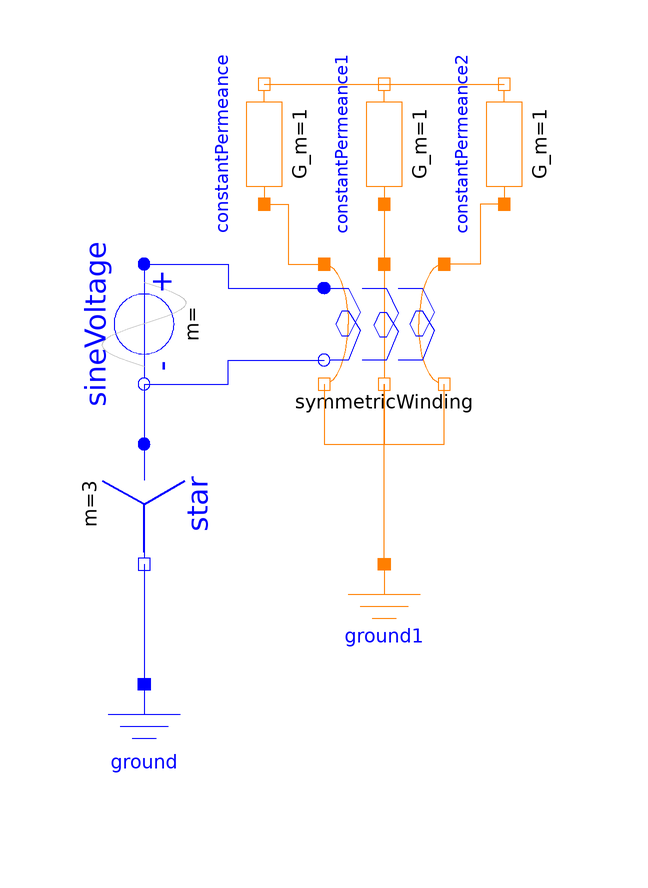

The Modelica model whose source follows is shown above as a component diagram (icons at their Placement, wires along their Line points).

model TestElectroMagneticConversion
extends Modelica.Icons.Example;
Components.ThreePhase.Winding symmetricWinding(RRef=1, Lsigma=0.01)
  annotation (Placement(transformation(extent={{-10,-10},{10,10}})));
Modelica.Electrical.MultiPhase.Sources.SineVoltage sineVoltage(V=fill(1,
      3), freqHz=fill(50, 3)) annotation (Placement(transformation(
      extent={{-10,-10},{10,10}},
      rotation=270,
      origin={-40,0})));
Modelica.Electrical.MultiPhase.Basic.Star star annotation (Placement(
      transformation(
      extent={{-10,-10},{10,10}},
      rotation=270,
      origin={-40,-30})));
Modelica.Electrical.Analog.Basic.Ground ground
  annotation (Placement(transformation(extent={{-50,-80},{-30,-60}})));
Modelica.Magnetic.FluxTubes.Basic.ConstantPermeance constantPermeance
  annotation (Placement(transformation(
      extent={{-10,-10},{10,10}},
      rotation=90,
      origin={-20,30})));
Modelica.Magnetic.FluxTubes.Basic.ConstantPermeance constantPermeance1
  annotation (Placement(transformation(
      extent={{-10,-10},{10,10}},
      rotation=90,
      origin={0,30})));
Modelica.Magnetic.FluxTubes.Basic.ConstantPermeance constantPermeance2
  annotation (Placement(transformation(
      extent={{-10,-10},{10,10}},
      rotation=90,
      origin={20,30})));
Modelica.Magnetic.FluxTubes.Basic.Ground ground1
  annotation (Placement(transformation(extent={{-10,-60},{10,-40}})));
equation
connect(sineVoltage.plug_p, symmetricWinding.plug_p) annotation (Line(
    points={{-40,10},{-26,10},{-26,6},{-10,6}},
    color={0,0,255},
    smooth=Smooth.None));
connect(sineVoltage.plug_n, symmetricWinding.plug_n) annotation (Line(
    points={{-40,-10},{-26,-10},{-26,-6},{-10,-6}},
    color={0,0,255},
    smooth=Smooth.None));
connect(sineVoltage.plug_n, star.plug_p) annotation (Line(
    points={{-40,-10},{-40,-20}},
    color={0,0,255},
    smooth=Smooth.None));
connect(star.pin_n, ground.p) annotation (Line(
    points={{-40,-40},{-40,-60}},
    color={0,0,255},
    smooth=Smooth.None));
connect(constantPermeance.port_p, symmetricWinding.port_p1) annotation (
    Line(
    points={{-20,20},{-16,20},{-16,10},{-10,10}},
    color={255,127,0},
    smooth=Smooth.None));
connect(constantPermeance1.port_p, symmetricWinding.port_p2) annotation (
    Line(
    points={{0,20},{0,10}},
    color={255,127,0},
    smooth=Smooth.None));
connect(constantPermeance2.port_p, symmetricWinding.port_p3) annotation (
    Line(
    points={{20,20},{16,20},{16,10},{10,10}},
    color={255,127,0},
    smooth=Smooth.None));
connect(constantPermeance.port_n, constantPermeance1.port_n) annotation (
    Line(
    points={{-20,40},{0,40}},
    color={255,127,0},
    smooth=Smooth.None));
connect(constantPermeance1.port_n, constantPermeance2.port_n) annotation (
   Line(
    points={{0,40},{20,40}},
    color={255,127,0},
    smooth=Smooth.None));
connect(symmetricWinding.port_n1, symmetricWinding.port_n2) annotation (
    Line(
    points={{-10,-10},{-10,-20},{0,-20},{0,-10},{4.44089e-16,-10}},
    color={255,127,0},
    smooth=Smooth.None));
connect(symmetricWinding.port_n2, symmetricWinding.port_n3) annotation (
    Line(
    points={{0,-10},{0,-20},{10,-20},{10,-10}},
    color={255,127,0},
    smooth=Smooth.None));
connect(ground1.port, symmetricWinding.port_n2) annotation (Line(
    points={{0,-40},{0,-10}},
    color={255,127,0},
    smooth=Smooth.None));
annotation (Diagram(coordinateSystem(preserveAspectRatio=false, extent={{
          -100,-100},{100,100}}), graphics));
end TestElectroMagneticConversion;